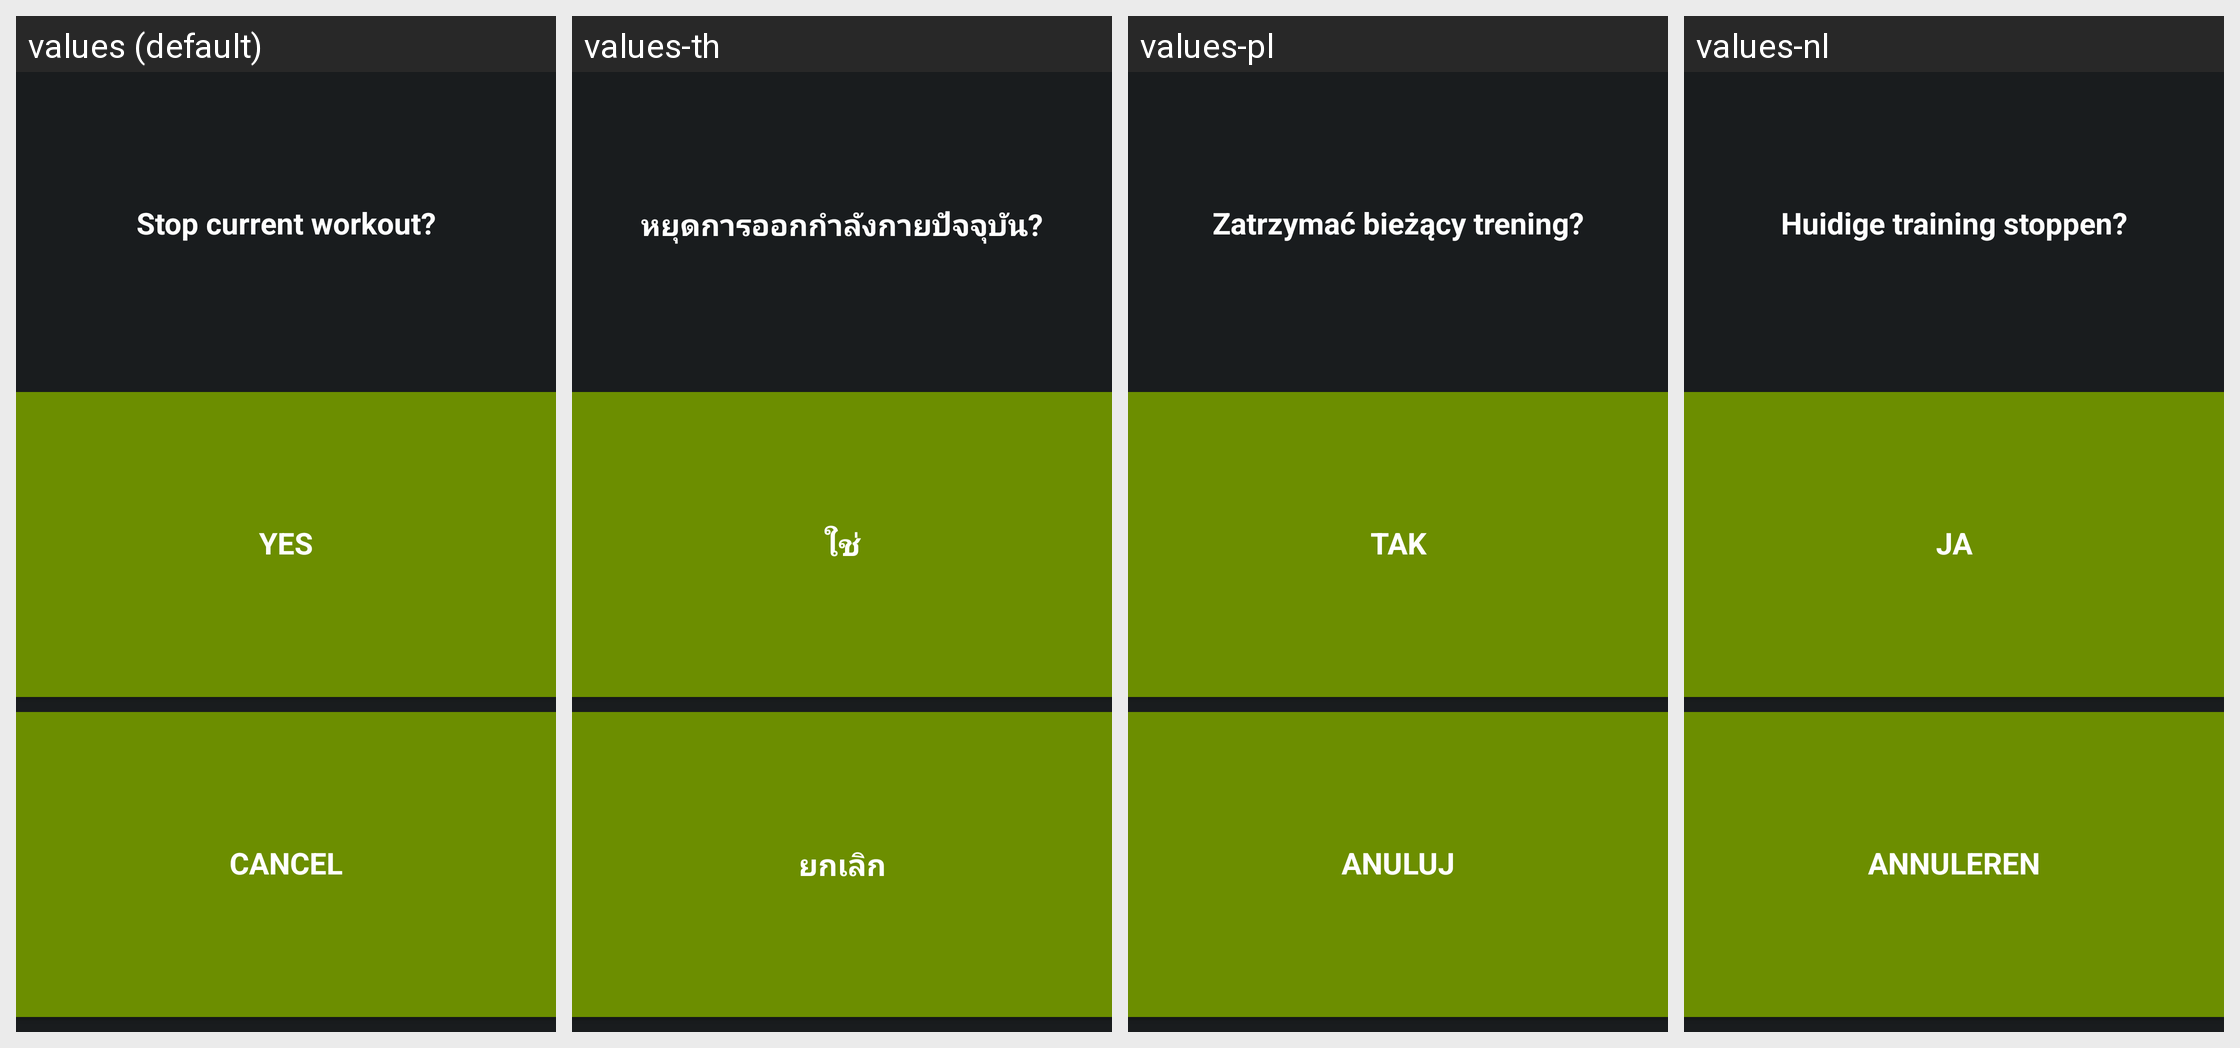

This grid shows one Android layout under several languages. Give, for every string resource on the screen, its name, the default text and each shown locale's text.
Android screen res/layout/pni_fragment_confirm_stop_workout_dialog.xml rendered under 4 locales, left to right: values (default), values-th, values-pl, values-nl. Device: Nexus 5 (rendered at 1080×1920; each locale shown at half size, 540×960, under a caption strip naming it); theme android:Theme.DeviceDefault.
Other locales in the repository, not shown: values-de, values-es, values-fr, values-in, values-it, values-ja, values-ko, values-pt-rBR, values-ru, values-zh-rCN, values-zh-rHK, values-zh-rTW.
Strings drawn on this screen, with the default value and each locale's value (text and hints the layout hard-codes, and strings that could not be matched under every locale, appear in the picture but are not listed):

stop_current_workout
  values: Stop current workout?
  values-th: หยุดการออกกำลังกายปัจจุบัน?
  values-pl: Zatrzymać bieżący trening?
  values-nl: Huidige training stoppen?

yes_stop
  values: Yes
  values-th: ใช่
  values-pl: Tak
  values-nl: Ja

cancel
  values: Cancel
  values-th: ยกเลิก
  values-pl: Anuluj
  values-nl: Annuleren
